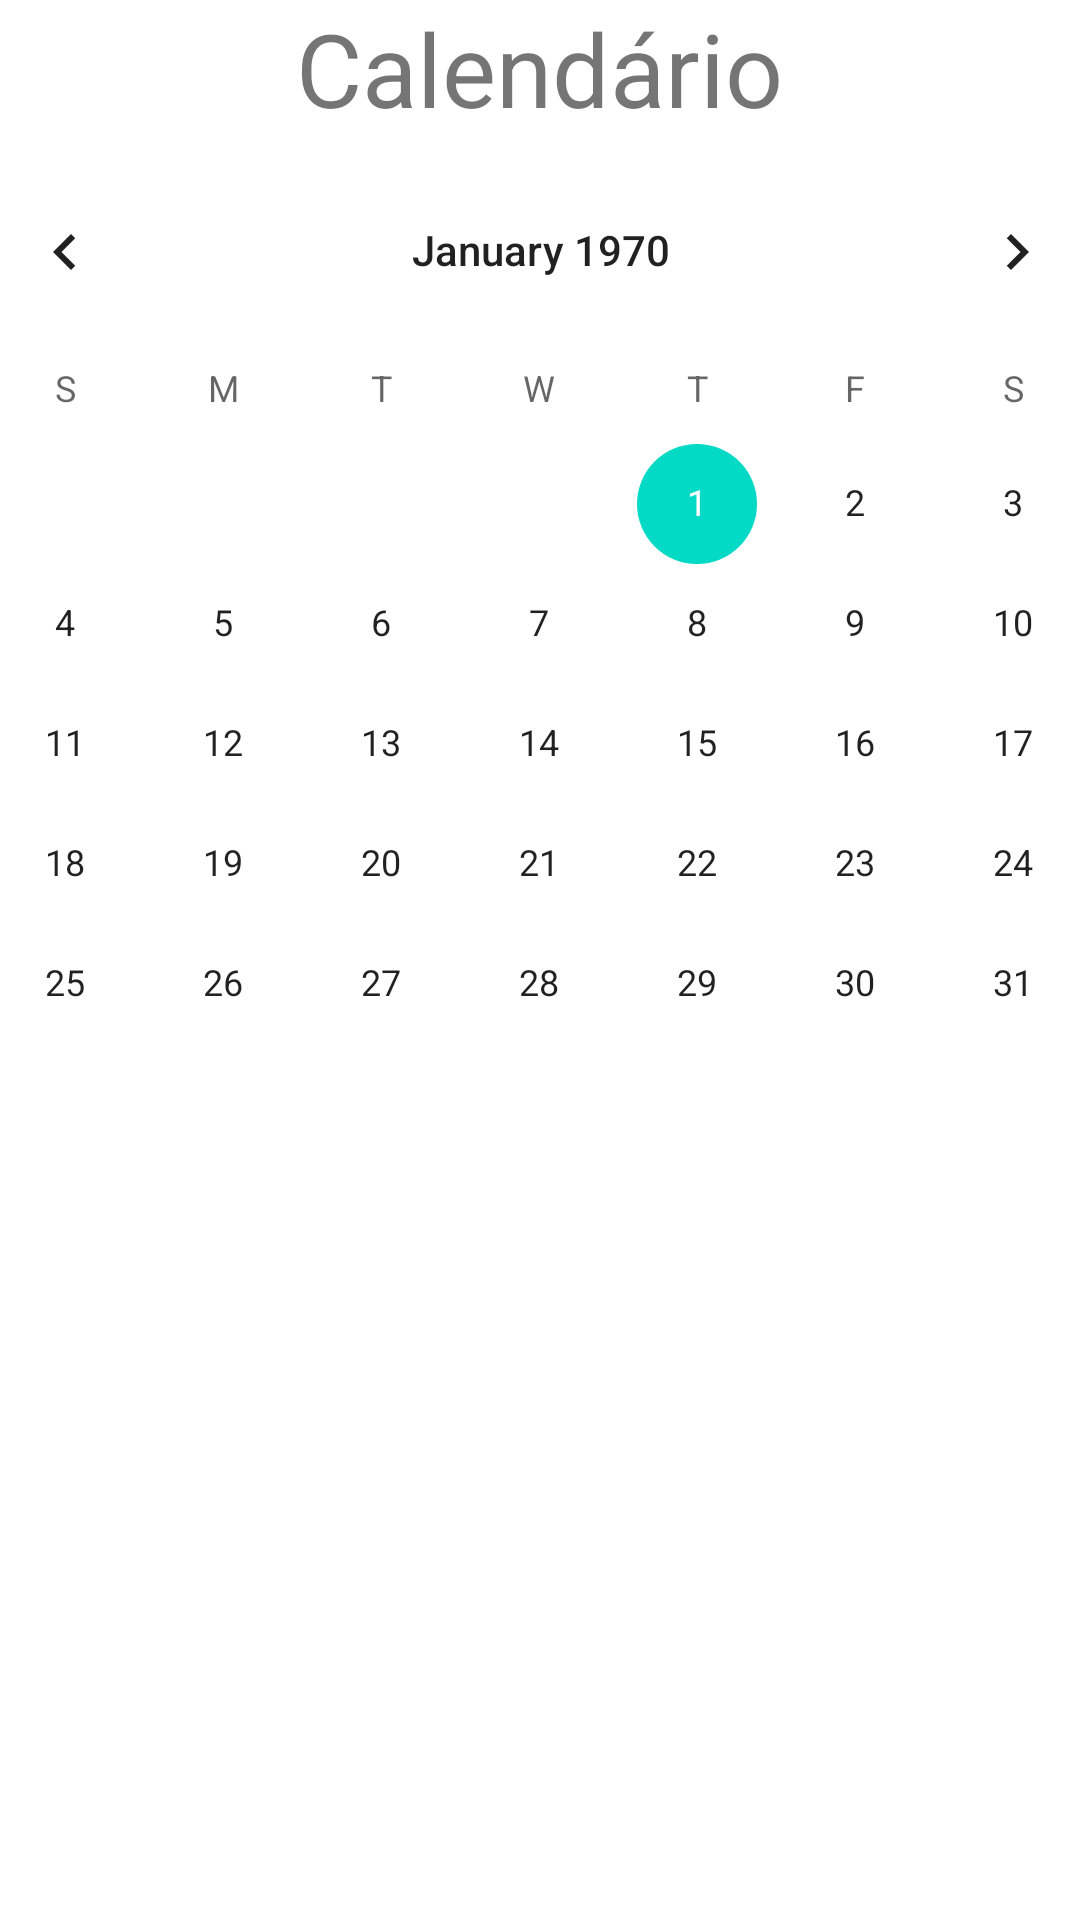

Reconstruct the res/layout file that produces this screen, plus the resources it refers to.
<!-- AndroidManifest.xml: application theme Theme.Katz -->
<!-- res/layout/fragment_calendario.xml -->
<?xml version="1.0" encoding="utf-8"?>
<androidx.constraintlayout.widget.ConstraintLayout xmlns:android="http://schemas.android.com/apk/res/android"
    xmlns:app="http://schemas.android.com/apk/res-auto"
    xmlns:tools="http://schemas.android.com/tools"
    android:layout_width="match_parent"
    android:layout_height="match_parent"
    tools:context=".ui.calendario.CalendarioFragment">


    <CalendarView
        android:id="@+id/calendarView"
        android:layout_width="410dp"
        android:layout_height="590dp"
        app:layout_constraintBottom_toBottomOf="parent"
        app:layout_constraintEnd_toEndOf="parent"
        app:layout_constraintStart_toStartOf="parent" />

    <TextView
        android:id="@+id/textView28"
        android:layout_width="200dp"
        android:layout_height="89dp"
        android:gravity="center"
        android:text="Calendário"
        android:textSize="34sp"
        app:layout_constraintBottom_toTopOf="@+id/calendarView"
        app:layout_constraintEnd_toEndOf="parent"
        app:layout_constraintHorizontal_bias="0.497"
        app:layout_constraintStart_toStartOf="parent"
        app:layout_constraintTop_toTopOf="parent"
        app:layout_constraintVertical_bias="0.568" />

</androidx.constraintlayout.widget.ConstraintLayout>
<!-- resources referenced by this layout -->
<resources>
  <style name="Theme.Katz" parent="Theme.MaterialComponents.DayNight.DarkActionBar">
          
          <item name="colorPrimary">@color/purple_500</item>
          <item name="colorPrimaryVariant">@color/purple_700</item>
          <item name="colorOnPrimary">@color/white</item>
          
          <item name="colorSecondary">@color/teal_200</item>
          <item name="colorSecondaryVariant">@color/teal_700</item>
          <item name="colorOnSecondary">@color/black</item>
          
          <item name="android:statusBarColor">?attr/colorPrimaryVariant</item>
          
      </style>
  <!-- not gathered from this repository: default colours our renderer supplied (Android Studio template values) -->
  <color name="purple_500">#FF6200EE</color>
  <color name="purple_700">#FF3700B3</color>
  <color name="teal_200">#FF03DAC5</color>
  <color name="teal_700">#FF018786</color>
  <color name="black">#FF000000</color>
  <color name="white">#FFFFFFFF</color>
</resources>
